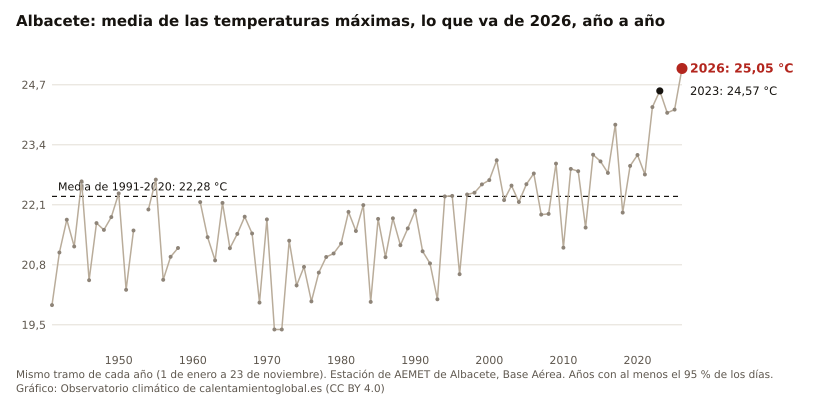

The file beside this chart, header and first rows:
anio, valor, unidad
2026, 25.05, °C
2025, 24.16, °C
2024, 24.09, °C
2023, 24.57, °C
2022, 24.22, °C
2021, 22.76, °C
2020, 23.18, °C
2019, 22.94, °C
2018, 21.93, °C
2017, 23.84, °C
2016, 22.79, °C
2015, 23.04, °C
2014, 23.19, °C
2013, 21.61, °C
2012, 22.83, °C
2011, 22.88, °C
2010, 21.17, °C
2009, 22.99, °C
2008, 21.90, °C
2007, 21.89, °C
2006, 22.78, °C
2005, 22.55, °C
2004, 22.16, °C
2003, 22.52, °C
2002, 22.20, °C
2001, 23.06, °C
2000, 22.64, °C
1999, 22.54, °C
1998, 22.36, °C
1997, 22.32, °C
1996, 20.60, °C
1995, 22.29, °C
1994, 22.28, °C
1993, 20.05, °C
1992, 20.83, °C
1991, 21.09, °C
1990, 21.97, °C
1989, 21.59, °C
1988, 21.23, °C
1987, 21.81, °C
1986, 20.97, °C
1985, 21.79, °C
1984, 20.00, °C
1983, 22.09, °C
1982, 21.53, °C
1981, 21.95, °C
1980, 21.26, °C
1979, 21.04, °C
1978, 20.97, °C
1977, 20.63, °C
1976, 20.01, °C
1975, 20.75, °C
1974, 20.35, °C
1973, 21.32, °C
1972, 19.40, °C
1971, 19.40, °C
1970, 21.78, °C
1969, 19.98, °C
1968, 21.48, °C
1967, 21.84, °C
... 23 more rows
